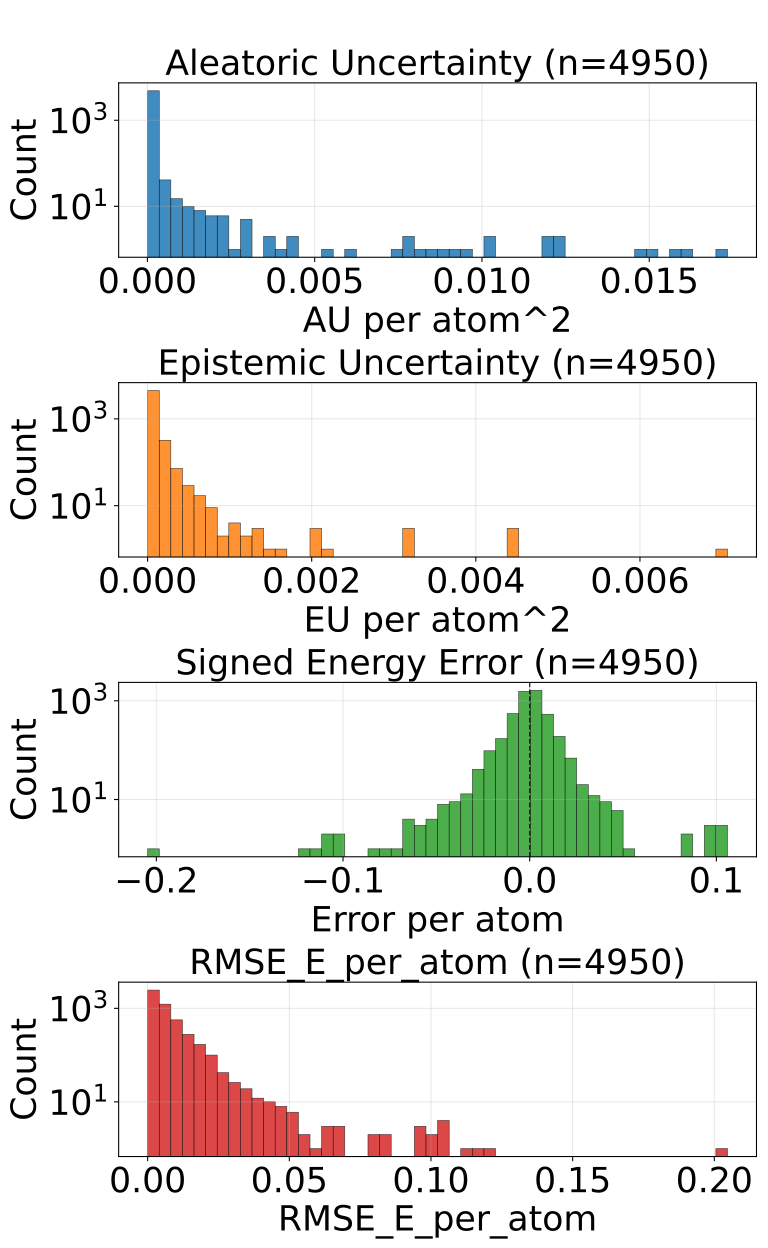

Data behind this chart, as committed beside it:
config_index, num_atoms, ref_energy, pred_energy, error, sq_error, rmse_e_atom, aleatoric_var, epistemic_var, total_var
0, 23.0, -675.6, -675.6, 0.004639, 2.1517276763916016e-05, 0.004639, 2.201636198151391e-05, 8.97776317287935e-06, 3.099412424489856e-05
1, 24.0, -732.7, -732.7, 0.0001221, 1.4901161193847656e-08, 0.0001221, 1.1911516594409477e-05, 1.9943340703321155e-06, 1.3905850209994242e-05
2, 24.0, -732.7, -732.7, -0.0002441, 5.960464477539063e-08, 0.0002441, 1.4357297914102674e-05, 5.462393346533645e-06, 1.9819690351141617e-05
3, 21.0, -598.2, -598.2, -0.005554, 3.084912896156311e-05, 0.005554, 0.0001215, 5.545467047340935e-06, 0.0001271
4, 22.0, -663.8, -663.8, 0.006775, 4.589930176734924e-05, 0.006775, 3.890774678438902e-05, 1.5987641745596193e-05, 5.4895390348974615e-05
5, 22.0, -664.1, -664.1, 0.002014, 4.056841135025024e-06, 0.002014, 1.2005781172774732e-05, 1.0294466846971773e-05, 2.2300248019746505e-05
6, 22.0, -664, -664, -0.001404, 1.9706785678863525e-06, 0.001404, 1.7352349459542893e-05, 1.4763883882551454e-05, 3.211623334209435e-05
7, 22.0, -664.1, -664.1, 0.005554, 3.084912896156311e-05, 0.005554, 1.3431112165562809e-05, 4.1831285670923535e-06, 1.761424027790781e-05
8, 23.0, -724, -724, 0.003418, 1.1682510375976562e-05, 0.003418, 2.3566755771753378e-05, 8.440390047326218e-06, 3.2007144909584895e-05
9, 22.0, -546.3, -546.3, -0.002014, 4.056841135025024e-06, 0.002014, 3.290171662229113e-05, 2.1072663002996705e-05, 5.3974377806298435e-05
10, 23.0, -611.3, -611.3, -0.001587, 2.518296241760254e-06, 0.001587, 4.564573828247376e-05, 2.5097280740737915e-05, 7.074301538523287e-05
11, 24.0, -671.4, -671.4, 6.103515625e-05, 3.725290298461914e-09, 6.103515625e-05, 1.4619821740780026e-05, 7.692351573496126e-06, 2.231217331427615e-05
12, 24.0, -625, -625, 0.004578, 2.0954757928848267e-05, 0.004578, 1.4266785001382232e-05, 1.702085114629881e-06, 1.59688697749516e-05
13, 25.0, -681.6, -681.6, 0.002563, 6.571412086486816e-06, 0.002563, 2.3458256691810675e-05, 2.0346231394796632e-05, 4.380448808660731e-05
14, 25.0, -622.9, -622.9, -0.0007935, 6.295740604400635e-07, 0.0007935, 1.4429241673497017e-05, 5.107931883685524e-06, 1.9537174011929892e-05
15, 25.0, -623, -623, 0.0003052, 9.313225746154785e-08, 0.0003052, 1.1475887731648982e-05, 1.9762665033340454e-06, 1.3452154234983027e-05
16, 26.0, -634.6, -634.6, 0.006653, 4.4260174036026e-05, 0.006653, 2.8997683330089785e-05, 1.4938600543246139e-05, 4.3936284782830626e-05
17, 23.0, -547.5, -547.5, -0.006714, 4.507601261138916e-05, 0.006714, 2.7869695259141736e-05, 1.4946609553589951e-05, 4.2816303903236985e-05
18, 25.0, -667.2, -667.2, -0.0003662, 1.341104507446289e-07, 0.0003662, 3.641842704382725e-05, 6.477292481577024e-05, 0.0001012
19, 25.0, -667.4, -667.4, 0.003296, 1.0862946510314941e-05, 0.003296, 2.271021730848588e-05, 1.0825880053744186e-05, 3.3536096452735364e-05
20, 26.0, -720.5, -720.5, 0.0001221, 1.4901161193847656e-08, 0.0001221, 1.0180403478443623e-05, 7.522478881583083e-06, 1.7702881450532004e-05
21, 25.0, -563.7, -563.7, -0.003235, 1.0464340448379517e-05, 0.003235, 3.9552727685077116e-05, 2.245381438115146e-05, 6.200654024723917e-05
22, 26.0, -578.1, -578.1, 0.001221, 1.4901161193847656e-06, 0.001221, 1.0149755325983278e-05, 5.038082690589363e-06, 1.518783756182529e-05
23, 27.0, -632.5, -632.5, -0.001648, 2.7157366275787354e-06, 0.001648, 1.3664545804203954e-05, 1.2724846783385146e-05, 2.63893925875891e-05
24, 27.0, -577.9, -577.9, 0.001038, 1.0766088962554932e-06, 0.001038, 1.4072322301217355e-05, 1.2260675248398911e-05, 2.6332996640121564e-05
25, 29.0, -640.7, -640.7, -0.0008545, 7.301568984985352e-07, 0.0008545, 1.3625452993437648e-05, 4.12873941968428e-06, 1.7754191503627226e-05
26, 33.0, -811.2, -811.2, 0.0004883, 2.384185791015625e-07, 0.0004883, 1.671524478297215e-05, 2.082809714920586e-06, 1.8798054952640086e-05
27, 33.0, -811.1, -811.1, -0.0002441, 5.960464477539063e-08, 0.0002441, 1.257974417967489e-05, 5.7447700783086475e-06, 1.8324513803236187e-05
28, 26.0, -464.4, -464.4, 0.00174, 3.0258670449256897e-06, 0.00174, 0.0001208, 0.0001159, 0.0002367
29, 26.0, -464.9, -464.9, 0.003723, 1.3861805200576782e-05, 0.003723, 2.2912910935701802e-05, 1.0430393558635842e-05, 3.3343305403832346e-05
30, 28.0, -577.8, -577.8, -0.00238, 5.666166543960571e-06, 0.00238, 1.240337860508589e-05, 7.165223451011116e-06, 1.9568602510844357e-05
31, 29.0, -628.4, -628.4, 0.001526, 2.3283064365386963e-06, 0.001526, 1.0890391422435641e-05, 2.987496600326267e-06, 1.3877887795388233e-05
32, 28.0, -538, -538, -0.0007935, 6.295740604400635e-07, 0.0007935, 1.3406589459918905e-05, 2.645142330948147e-06, 1.6051732018240727e-05
33, 28.0, -538, -538, -0.001709, 2.9206275939941406e-06, 0.001709, 1.588404666108545e-05, 2.6821158826351166e-05, 4.270520730642602e-05
34, 34.0, -771.3, -771.3, 0.009888, 9.776651859283447e-05, 0.009888, 1.3529414900403935e-05, 5.0906091928482056e-06, 1.862002318375744e-05
35, 34.0, -771.4, -771.4, -0.003174, 1.0073184967041016e-05, 0.003174, 1.5124722267501056e-05, 4.62513435195433e-06, 1.9749855709960684e-05
36, 34.0, -771.4, -771.4, 0.0004883, 2.384185791015625e-07, 0.0004883, 1.6951644283835776e-05, 1.8797069060383365e-05, 3.5748715163208544e-05
37, 34.0, -771.3, -771.3, -0.001282, 1.642853021621704e-06, 0.001282, 1.9954826711909845e-05, 5.846843123435974e-06, 2.580166983534582e-05
38, 26.0, -408.4, -408.4, -0.002258, 5.09992241859436e-06, 0.002258, 9.332555237051565e-06, 5.287537533149589e-06, 1.4620092770201154e-05
39, 28.0, -485.5, -485.5, 0.00293, 8.58306884765625e-06, 0.00293, 1.095741299650399e-05, 3.844499588012695e-06, 1.4801912584516685e-05
40, 28.0, -485.5, -485.5, -0.0007629, 5.820766091346741e-07, 0.0007629, 1.050640184985241e-05, 4.573026672005653e-06, 1.5079428521858063e-05
41, 29.0, -539.2, -539.2, 0.00238, 5.666166543960571e-06, 0.00238, 1.69310351338936e-05, 1.1503323548822664e-05, 2.8434358682716265e-05
42, 29.0, -539.2, -539.2, -0.0003052, 9.313225746154785e-08, 0.0003052, 2.7908236006624065e-05, 3.331731932121329e-05, 6.122555350884795e-05
43, 30.0, -589.5, -589.5, -0.002502, 6.2622129917144775e-06, 0.002502, 9.660280738899019e-06, 1.1308863577141892e-05, 2.096914431604091e-05
44, 28.0, -525.1, -525.1, 0.0004272, 1.825392246246338e-07, 0.0004272, 1.9596476704464294e-05, 1.592058652022388e-05, 3.551706322468817e-05
45, 28.0, -432.8, -432.8, 0.008148, 6.639305502176285e-05, 0.008148, 2.025846333708614e-05, 9.986991244659293e-06, 3.0245453672250733e-05
46, 28.0, -432.7, -432.7, 0.006836, 4.673004150390625e-05, 0.006836, 3.639902570284903e-05, 1.7374521121382713e-05, 5.3773546824231744e-05
47, 30.0, -540.4, -540.4, 0.003418, 1.1682510375976562e-05, 0.003418, 8.881732355803251e-06, 3.750249788936344e-06, 1.263198191736592e-05
48, 34.0, -684.7, -684.7, 0.002197, 4.827976226806641e-06, 0.002197, 1.373169925500406e-05, 9.842030522122514e-06, 2.3573729777126573e-05
49, 34.0, -684.8, -684.8, 0.00708, 5.0127506256103516e-05, 0.00708, 1.4696734979224857e-05, 1.3658776879310608e-05, 2.8355512768030167e-05
50, 36.0, -760.4, -760.4, 0.001709, 2.9206275939941406e-06, 0.001709, 1.681587309576571e-05, 5.972012786514824e-06, 2.2787886337027885e-05
51, 36.0, -760.4, -760.4, 0.001038, 1.0766088962554932e-06, 0.001038, 1.6948333723121323e-05, 5.9803946896863636e-06, 2.2928728867555037e-05
52, 36.0, -760.4, -760.4, 0.0009155, 8.381903171539307e-07, 0.0009155, 2.0769793991348706e-05, 5.545839485421311e-06, 2.6315632567275316e-05
53, 36.0, -760.3, -760.3, -0.0006104, 3.725290298461914e-07, 0.0006104, 2.076610326184891e-05, 1.3685598787560593e-05, 3.445170295890421e-05
54, 35.0, -681.6, -681.6, 0.001892, 3.5800039768218994e-06, 0.001892, 1.724514913803432e-05, 4.3556092350627296e-06, 2.160075746360235e-05
55, 35.0, -681.6, -681.6, 0.002502, 6.2622129917144775e-06, 0.002502, 1.1374172572686803e-05, 3.805197820838657e-06, 1.5179370166151784e-05
56, 35.0, -681.6, -681.6, 0.001038, 1.0766088962554932e-06, 0.001038, 1.5274305042112246e-05, 3.978237600676948e-06, 1.9252542188041843e-05
57, 30.0, -491.3, -491.3, -0.001587, 2.518296241760254e-06, 0.001587, 1.1570390597626101e-05, 2.2913795874046627e-06, 1.3861770639778115e-05
58, 30.0, -491, -491, -0.001434, 2.057291567325592e-06, 0.001434, 4.141576573601924e-05, 5.995226092636585e-05, 0.0001014
59, 30.0, -491.2, -491.2, -0.001526, 2.3283064365386963e-06, 0.001526, 1.1875617929035798e-05, 4.156539034738671e-06, 1.603215787326917e-05
... 4,890 more rows
